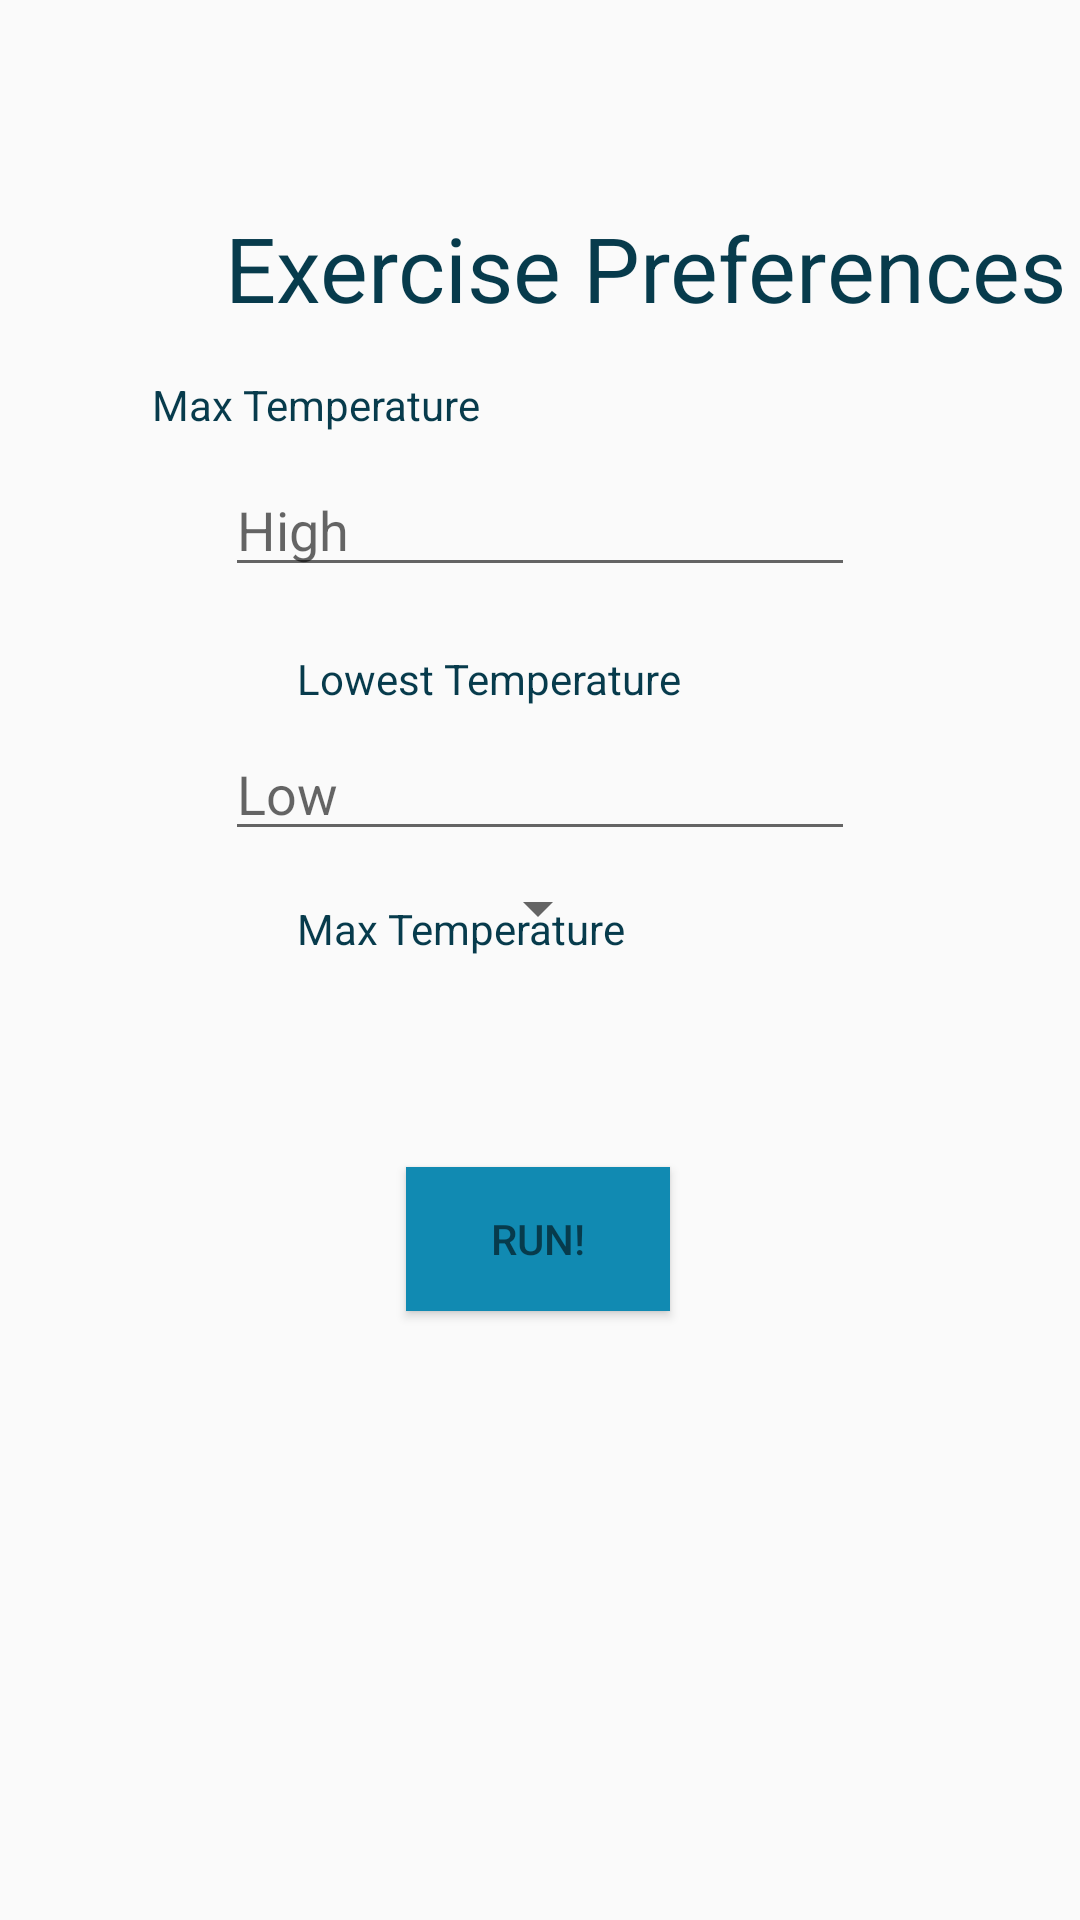

The Android layout XML behind this screen, and the referenced resources:
<!-- AndroidManifest.xml: activity theme AppTheme.NoActionBar -->
<!-- res/layout/activity_main.xml -->
<?xml version="1.0" encoding="utf-8"?>
<androidx.coordinatorlayout.widget.CoordinatorLayout
    xmlns:android="http://schemas.android.com/apk/res/android"
    xmlns:app="http://schemas.android.com/apk/res-auto"
    xmlns:tools="http://schemas.android.com/tools"
    android:layout_width="match_parent"
    android:layout_height="match_parent"
    tools:context=".MainActivity">

    <androidx.constraintlayout.widget.ConstraintLayout
        android:layout_width="match_parent"
        android:layout_height="match_parent">

        <Button
            android:id="@+id/submitButton"
            android:layout_width="wrap_content"
            android:layout_height="wrap_content"
            android:layout_marginBottom="203dp"
            android:background="@color/colorGradient4"
            android:text="RUN!"
            android:textColor="@color/colorGradient5"
            app:layout_constraintBottom_toBottomOf="parent"
            app:layout_constraintEnd_toEndOf="parent"
            app:layout_constraintHorizontal_bias="0.498"
            app:layout_constraintStart_toStartOf="parent"
            app:layout_constraintTop_toTopOf="parent"
            app:layout_constraintVertical_bias="1.0" />

        <EditText
            android:id="@+id/inputTempLow"
            android:layout_width="wrap_content"
            android:layout_height="wrap_content"
            android:layout_marginStart="96dp"
            android:layout_marginEnd="96dp"
            android:ems="10"
            android:hint="@string/hint_low"
            android:inputType="number"
            android:textColor="@color/colorGradient5"
            app:layout_constraintBottom_toBottomOf="parent"
            app:layout_constraintEnd_toEndOf="parent"
            app:layout_constraintStart_toStartOf="parent"
            app:layout_constraintTop_toTopOf="parent"
            app:layout_constraintVertical_bias="0.405" />

        <EditText
            android:id="@+id/inputTempHigh"
            android:layout_width="wrap_content"
            android:layout_height="wrap_content"
            android:ems="10"
            android:hint="@string/hint_high"
            android:inputType="number"
            android:textColor="@color/colorGradient5"
            app:layout_constraintBottom_toBottomOf="parent"
            app:layout_constraintEnd_toEndOf="parent"
            app:layout_constraintStart_toStartOf="parent"
            app:layout_constraintTop_toTopOf="parent"
            app:layout_constraintVertical_bias="0.258" />

        <TextView
            android:id="@+id/textView2"
            android:layout_width="wrap_content"
            android:layout_height="wrap_content"
            android:layout_marginStart="99dp"
            android:layout_marginEnd="180dp"
            android:text="@string/low_temp"
            android:textColor="@color/colorGradient5"
            app:layout_constraintBottom_toBottomOf="parent"
            app:layout_constraintEnd_toEndOf="parent"
            app:layout_constraintHorizontal_bias="0.0"
            app:layout_constraintStart_toStartOf="parent"
            app:layout_constraintTop_toTopOf="parent"
            app:layout_constraintVertical_bias="0.349" />

        <TextView
            android:id="@+id/textView"
            android:layout_width="wrap_content"
            android:layout_height="wrap_content"
            android:layout_marginEnd="200dp"
            android:text="@string/max_temp"
            android:textColor="@color/colorGradient5"
            app:layout_constraintBottom_toBottomOf="parent"
            app:layout_constraintEnd_toEndOf="parent"
            app:layout_constraintTop_toTopOf="parent"
            app:layout_constraintVertical_bias="0.202" />

        <TextView
            android:id="@+id/textView6"
            android:layout_width="wrap_content"
            android:layout_height="wrap_content"
            android:layout_marginStart="99dp"
            android:layout_marginEnd="200dp"
            android:text="@string/max_temp"
            android:textColor="@color/colorGradient5"
            app:layout_constraintBottom_toBottomOf="parent"
            app:layout_constraintEnd_toEndOf="parent"
            app:layout_constraintHorizontal_bias="0.0"
            app:layout_constraintStart_toStartOf="parent"
            app:layout_constraintTop_toTopOf="parent"
            app:layout_constraintVertical_bias="0.483" />

        <TextView
            android:id="@+id/textView3"
            android:layout_width="wrap_content"
            android:layout_height="wrap_content"
            android:layout_marginStart="75dp"
            android:layout_marginTop="69dp"
            android:layout_marginEnd="55dp"
            android:text="@string/app_description1"
            android:textColor="@color/colorGradient5"
            android:textSize="30sp"
            app:layout_constraintBottom_toBottomOf="parent"
            app:layout_constraintEnd_toEndOf="parent"
            app:layout_constraintHorizontal_bias="0.0"
            app:layout_constraintStart_toStartOf="parent"
            app:layout_constraintTop_toTopOf="parent"
            app:layout_constraintVertical_bias="0.0" />

        <Spinner
            android:id="@+id/dropDownTime"
            android:layout_width="wrap_content"
            android:layout_height="wrap_content"
            android:layout_marginBottom="308dp"
            android:spinnerMode="dropdown"
            android:textColor="@color/colorGradient5"
            app:layout_constraintBottom_toBottomOf="parent"
            app:layout_constraintEnd_toEndOf="parent"
            app:layout_constraintHorizontal_bias="0.498"
            app:layout_constraintStart_toStartOf="parent"
            app:layout_constraintTop_toTopOf="parent"
            app:layout_constraintVertical_bias="0.944" />
    </androidx.constraintlayout.widget.ConstraintLayout>
</androidx.coordinatorlayout.widget.CoordinatorLayout>
<!-- resources referenced by this layout -->
<resources>
  <color name="colorGradient4">#118ab2</color>
  <color name="colorGradient5">#073b4c</color>
  <string name="app_description1">Exercise Preferences</string>
  <string name="hint_high">High</string>
  <string name="hint_low">Low</string>
  <string name="low_temp">Lowest Temperature</string>
  <string name="max_temp">Max Temperature</string>
  <style name="AppTheme.NoActionBar">
          <item name="windowActionBar">false</item>
          <item name="windowNoTitle">true</item>
      </style>
</resources>
